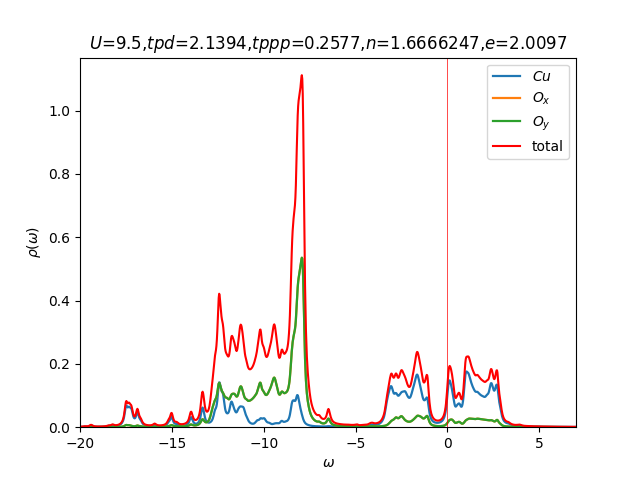

The table this chart was drawn from, first rows:
w	up_1	up_2	up_3	cumul_up_1	cumul_up_2	cumul_up_3	
-25	0.0001241	0.0001297	0.0001298	0	0	0
-24.98	0.0001258	0.0001302	0.0001303	3.14583e-06	3.25418e-06	3.25844e-06
-24.95	0.0001276	0.0001306	0.0001308	6.33566e-06	6.51995e-06	6.52931e-06
-24.93	0.000129	0.0001311	0.0001313	9.56059e-06	9.79732e-06	9.81221e-06
-24.9	0.0001298	0.0001316	0.0001318	1.28055e-05	1.30862e-05	1.31064e-05
-24.88	0.0001302	0.000132	0.0001322	1.60604e-05	1.63867e-05	1.64115e-05
-24.85	0.0001307	0.0001325	0.0001326	1.93268e-05	1.9699e-05	1.97274e-05
-24.82	0.0001315	0.000133	0.0001331	2.26154e-05	2.30235e-05	2.30547e-05
-24.8	0.000133	0.0001335	0.0001336	2.59408e-05	2.63605e-05	2.6394e-05
-24.77	0.000135	0.000134	0.0001341	2.93167e-05	2.97106e-05	2.97458e-05
-24.75	0.0001373	0.0001345	0.0001346	3.27483e-05	3.30739e-05	3.31104e-05
-24.73	0.0001389	0.000135	0.0001351	3.62217e-05	3.64499e-05	3.64875e-05
-24.7	0.0001393	0.0001355	0.0001355	3.97032e-05	3.98375e-05	3.98759e-05
-24.68	0.0001382	0.0001359	0.0001359	4.31588e-05	4.32355e-05	4.32746e-05
-24.65	0.0001366	0.0001363	0.0001363	4.65731e-05	4.66435e-05	4.66831e-05
-24.62	0.000135	0.0001367	0.0001367	4.99487e-05	5.00616e-05	5.01016e-05
-24.6	0.0001339	0.0001371	0.0001372	5.32954e-05	5.34902e-05	5.35306e-05
-24.57	0.0001331	0.0001376	0.0001376	5.66235e-05	5.69297e-05	5.69704e-05
-24.55	0.0001327	0.000138	0.000138	5.99415e-05	6.03804e-05	6.04214e-05
-24.52	0.0001326	0.0001385	0.0001385	6.32558e-05	6.38427e-05	6.38838e-05
-24.5	0.0001326	0.000139	0.000139	6.65711e-05	6.73168e-05	6.7358e-05
-24.48	0.0001328	0.0001394	0.0001394	6.98909e-05	7.08027e-05	7.0844e-05
-24.45	0.0001331	0.0001399	0.0001399	7.32177e-05	7.43007e-05	7.43421e-05
-24.43	0.0001334	0.0001404	0.0001404	7.65536e-05	7.7811e-05	7.78524e-05
-24.4	0.0001339	0.0001409	0.0001409	7.99e-05	8.13335e-05	8.13749e-05
-24.38	0.0001343	0.0001414	0.0001414	8.32582e-05	8.48685e-05	8.49098e-05
-24.35	0.0001348	0.0001419	0.0001419	8.66293e-05	8.8416e-05	8.84572e-05
-24.32	0.0001354	0.0001424	0.0001424	9.00141e-05	9.19761e-05	9.20172e-05
-24.3	0.000136	0.0001429	0.0001429	9.34134e-05	9.55489e-05	9.55899e-05
-24.27	0.0001366	0.0001434	0.0001434	9.68278e-05	9.91346e-05	9.91754e-05
-24.25	0.0001372	0.0001439	0.0001439	0.0001003	0.0001027	0.0001028
-24.23	0.0001379	0.0001445	0.0001445	0.0001037	0.0001063	0.0001064
-24.2	0.0001385	0.000145	0.000145	0.0001072	0.00011	0.00011
-24.18	0.0001393	0.0001455	0.0001455	0.0001107	0.0001136	0.0001136
-24.15	0.00014	0.000146	0.000146	0.0001141	0.0001173	0.0001173
-24.12	0.0001407	0.0001466	0.0001466	0.0001177	0.0001209	0.000121
-24.1	0.0001415	0.0001471	0.0001471	0.0001212	0.0001246	0.0001246
-24.07	0.0001424	0.0001477	0.0001476	0.0001248	0.0001283	0.0001283
-24.05	0.0001432	0.0001482	0.0001482	0.0001283	0.000132	0.000132
-24.02	0.0001441	0.0001488	0.0001487	0.0001319	0.0001357	0.0001358
-24	0.0001451	0.0001493	0.0001493	0.0001356	0.0001395	0.0001395
-23.98	0.0001461	0.0001499	0.0001498	0.0001392	0.0001432	0.0001432
-23.95	0.0001472	0.0001505	0.0001504	0.0001429	0.000147	0.000147
-23.93	0.0001484	0.000151	0.000151	0.0001466	0.0001507	0.0001508
-23.9	0.0001498	0.0001516	0.0001515	0.0001504	0.0001545	0.0001546
-23.88	0.0001513	0.0001522	0.0001521	0.0001541	0.0001583	0.0001584
-23.85	0.0001531	0.0001529	0.0001527	0.000158	0.0001622	0.0001622
-23.82	0.0001553	0.0001535	0.0001533	0.0001619	0.000166	0.000166
-23.8	0.0001579	0.0001542	0.0001539	0.0001658	0.0001698	0.0001699
-23.77	0.0001611	0.0001549	0.0001546	0.0001698	0.0001737	0.0001737
-23.75	0.0001651	0.0001556	0.0001552	0.000174	0.0001776	0.0001776
-23.73	0.0001699	0.0001564	0.0001559	0.0001782	0.0001815	0.0001815
-23.7	0.0001749	0.0001572	0.0001566	0.0001826	0.0001854	0.0001854
-23.68	0.0001791	0.0001579	0.0001573	0.0001871	0.0001894	0.0001893
-23.65	0.0001811	0.0001586	0.000158	0.0001916	0.0001934	0.0001933
-23.62	0.0001805	0.0001591	0.0001586	0.0001961	0.0001973	0.0001973
-23.6	0.0001778	0.0001595	0.0001591	0.0002005	0.0002013	0.0002012
-23.57	0.0001744	0.0001599	0.0001596	0.0002049	0.0002053	0.0002052
-23.55	0.0001715	0.0001603	0.0001601	0.0002092	0.0002093	0.0002092
-23.52	0.0001693	0.0001608	0.0001606	0.0002134	0.0002134	0.0002132
... 1,141 more rows
